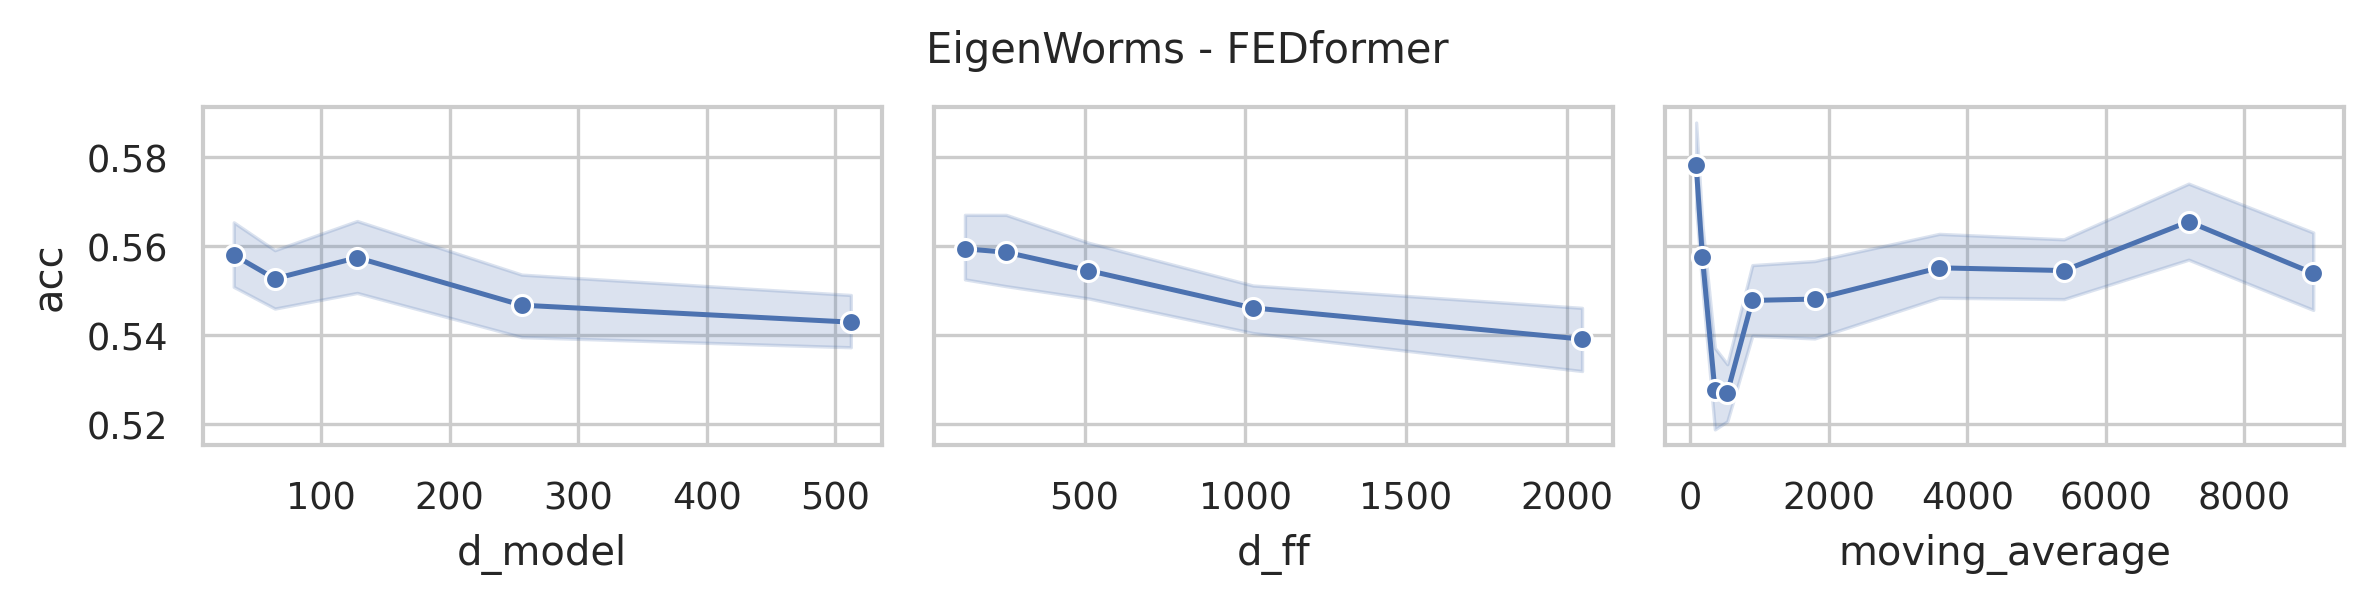

Values plotted in this chart, from the file beside it:
data_name, model, seq_len, d_model, n_heads, e_layers, d_layers, d_ff, moving_average, acc, model_params, model_size (MB)
EigenWorms, FEDformer, 17984, 512, 8, 2, 1, 2048, 8992, 0.5344, 62850565, 310
EigenWorms, FEDformer, 17984, 512, 8, 2, 1, 2048, 7194, 0.5191, 62850565, 310
EigenWorms, FEDformer, 17984, 512, 8, 2, 1, 2048, 5396, 0.542, 62850565, 310
EigenWorms, FEDformer, 17984, 512, 8, 2, 1, 2048, 3597, 0.5496, 62850565, 310
EigenWorms, FEDformer, 17984, 512, 8, 2, 1, 2048, 1799, 0.5191, 62850565, 310
EigenWorms, FEDformer, 17984, 512, 8, 2, 1, 2048, 900, 0.4885, 62850565, 310
EigenWorms, FEDformer, 17984, 512, 8, 2, 1, 2048, 540, 0.5038, 62850565, 310
EigenWorms, FEDformer, 17984, 512, 8, 2, 1, 2048, 360, 0.4885, 62850565, 310
EigenWorms, FEDformer, 17984, 512, 8, 2, 1, 2048, 180, 0.5267, 62850565, 310
EigenWorms, FEDformer, 17984, 512, 8, 2, 1, 2048, 90, 0.542, 62850565, 310
EigenWorms, FEDformer, 17984, 512, 8, 2, 1, 1024, 8992, 0.5344, 59704837, 298
EigenWorms, FEDformer, 17984, 512, 8, 2, 1, 1024, 7194, 0.5573, 59704837, 298
EigenWorms, FEDformer, 17984, 512, 8, 2, 1, 1024, 5396, 0.5496, 59704837, 298
EigenWorms, FEDformer, 17984, 512, 8, 2, 1, 1024, 3597, 0.542, 59704837, 298
EigenWorms, FEDformer, 17984, 512, 8, 2, 1, 1024, 1799, 0.5573, 59704837, 298
EigenWorms, FEDformer, 17984, 512, 8, 2, 1, 1024, 900, 0.5573, 59704837, 298
EigenWorms, FEDformer, 17984, 512, 8, 2, 1, 1024, 540, 0.542, 59704837, 298
EigenWorms, FEDformer, 17984, 512, 8, 2, 1, 1024, 360, 0.5191, 59704837, 298
EigenWorms, FEDformer, 17984, 512, 8, 2, 1, 1024, 180, 0.5267, 59704837, 298
EigenWorms, FEDformer, 17984, 512, 8, 2, 1, 1024, 90, 0.5802, 59704837, 298
EigenWorms, FEDformer, 17984, 512, 8, 2, 1, 512, 8992, 0.5496, 58131973, 292
EigenWorms, FEDformer, 17984, 512, 8, 2, 1, 512, 7194, 0.542, 58131973, 292
EigenWorms, FEDformer, 17984, 512, 8, 2, 1, 512, 5396, 0.5649, 58131973, 292
EigenWorms, FEDformer, 17984, 512, 8, 2, 1, 512, 3597, 0.5191, 58131973, 292
EigenWorms, FEDformer, 17984, 512, 8, 2, 1, 512, 1799, 0.542, 58131973, 292
EigenWorms, FEDformer, 17984, 512, 8, 2, 1, 512, 900, 0.542, 58131973, 292
EigenWorms, FEDformer, 17984, 512, 8, 2, 1, 512, 540, 0.5115, 58131973, 292
EigenWorms, FEDformer, 17984, 512, 8, 2, 1, 512, 360, 0.5267, 58131973, 292
EigenWorms, FEDformer, 17984, 512, 8, 2, 1, 512, 180, 0.5725, 58131973, 292
EigenWorms, FEDformer, 17984, 512, 8, 2, 1, 512, 90, 0.5573, 58131973, 292
EigenWorms, FEDformer, 17984, 512, 8, 2, 1, 256, 8992, 0.5954, 57345541, 289
EigenWorms, FEDformer, 17984, 512, 8, 2, 1, 256, 7194, 0.5878, 57345541, 289
EigenWorms, FEDformer, 17984, 512, 8, 2, 1, 256, 5396, 0.5725, 57345541, 289
EigenWorms, FEDformer, 17984, 512, 8, 2, 1, 256, 3597, 0.5573, 57345541, 289
EigenWorms, FEDformer, 17984, 512, 8, 2, 1, 256, 1799, 0.5344, 57345541, 289
EigenWorms, FEDformer, 17984, 512, 8, 2, 1, 256, 900, 0.5573, 57345541, 289
EigenWorms, FEDformer, 17984, 512, 8, 2, 1, 256, 540, 0.542, 57345541, 289
EigenWorms, FEDformer, 17984, 512, 8, 2, 1, 256, 360, 0.5344, 57345541, 289
EigenWorms, FEDformer, 17984, 512, 8, 2, 1, 256, 180, 0.5802, 57345541, 289
EigenWorms, FEDformer, 17984, 512, 8, 2, 1, 256, 90, 0.5649, 57345541, 289
EigenWorms, FEDformer, 17984, 512, 8, 2, 1, 128, 8992, 0.5496, 56952325, 287.5
EigenWorms, FEDformer, 17984, 512, 8, 2, 1, 128, 7194, 0.5267, 56952325, 287.5
EigenWorms, FEDformer, 17984, 512, 8, 2, 1, 128, 5396, 0.5344, 56952325, 287.5
EigenWorms, FEDformer, 17984, 512, 8, 2, 1, 128, 3597, 0.542, 56952325, 287.5
EigenWorms, FEDformer, 17984, 512, 8, 2, 1, 128, 1799, 0.5344, 56952325, 287.5
EigenWorms, FEDformer, 17984, 512, 8, 2, 1, 128, 900, 0.5267, 56952325, 287.5
EigenWorms, FEDformer, 17984, 512, 8, 2, 1, 128, 540, 0.542, 56952325, 287.5
EigenWorms, FEDformer, 17984, 512, 8, 2, 1, 128, 360, 0.542, 56952325, 287.5
EigenWorms, FEDformer, 17984, 512, 8, 2, 1, 128, 180, 0.5496, 56952325, 287.5
EigenWorms, FEDformer, 17984, 512, 8, 2, 1, 128, 90, 0.5649, 56952325, 287.5
EigenWorms, FEDformer, 17984, 256, 8, 2, 1, 2048, 8992, 0.5191, 28803845, 145
EigenWorms, FEDformer, 17984, 256, 8, 2, 1, 2048, 7194, 0.5496, 28803845, 145
EigenWorms, FEDformer, 17984, 256, 8, 2, 1, 2048, 5396, 0.5496, 28803845, 145
EigenWorms, FEDformer, 17984, 256, 8, 2, 1, 2048, 3597, 0.5802, 28803845, 145
EigenWorms, FEDformer, 17984, 256, 8, 2, 1, 2048, 1799, 0.5573, 28803845, 145
EigenWorms, FEDformer, 17984, 256, 8, 2, 1, 2048, 900, 0.5344, 28803845, 145
EigenWorms, FEDformer, 17984, 256, 8, 2, 1, 2048, 540, 0.4885, 28803845, 145
EigenWorms, FEDformer, 17984, 256, 8, 2, 1, 2048, 360, 0.4962, 28803845, 145
EigenWorms, FEDformer, 17984, 256, 8, 2, 1, 2048, 180, 0.5649, 28803845, 145
EigenWorms, FEDformer, 17984, 256, 8, 2, 1, 2048, 90, 0.542, 28803845, 145
... 190 more rows
